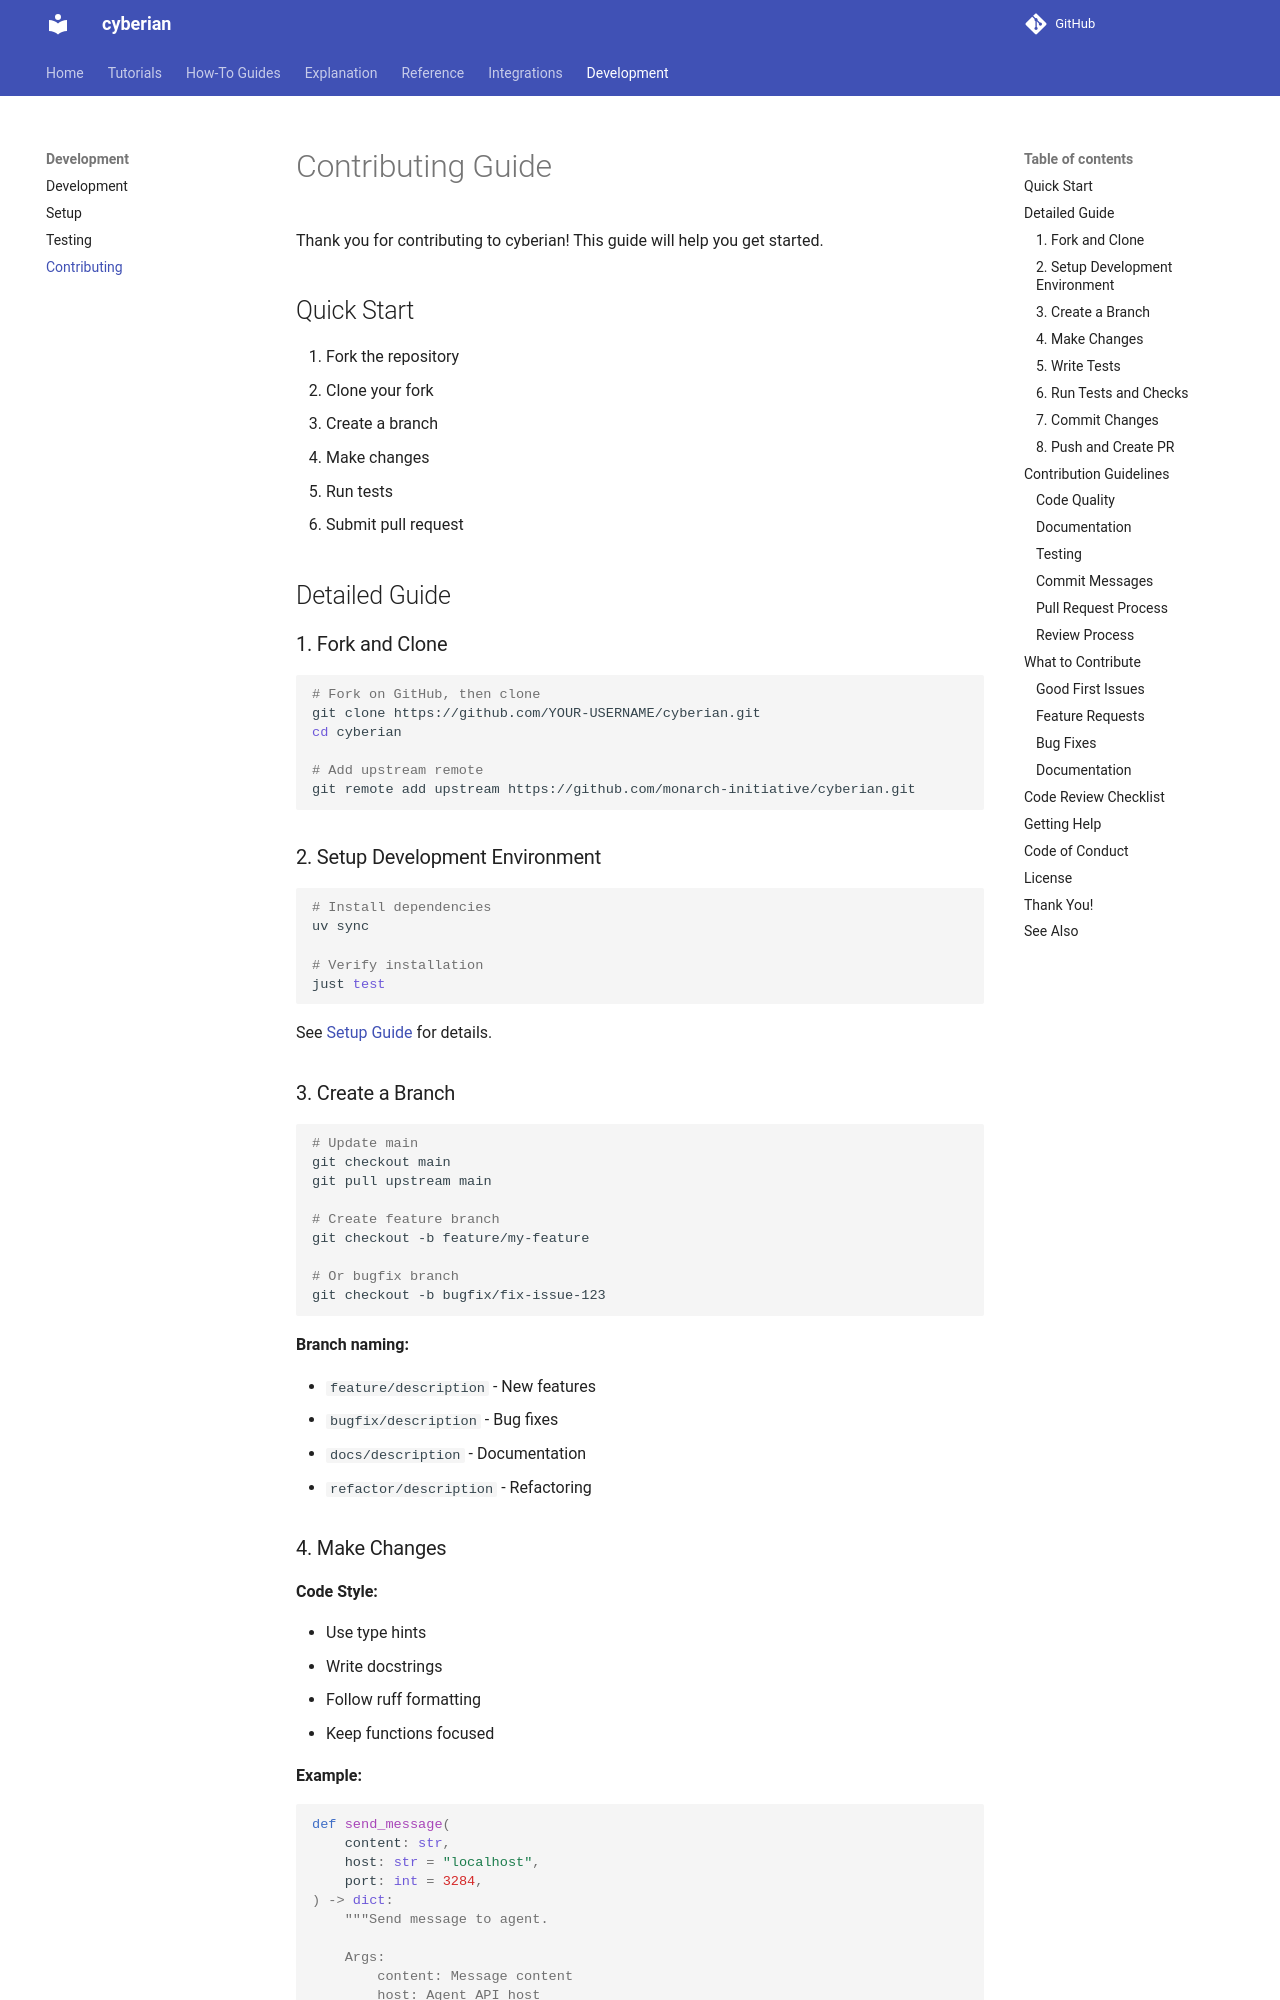

repository: contextualizer-ai/cyberian · page: development/contributing/index.html · generator: mkdocs

# Contributing Guide

Thank you for contributing to cyberian! This guide will help you get started.

## Quick Start

1. Fork the repository
2. Clone your fork
3. Create a branch
4. Make changes
5. Run tests
6. Submit pull request

## Detailed Guide

### 1. Fork and Clone

```bash
# Fork on GitHub, then clone
git clone https://github.com/YOUR-USERNAME/cyberian.git
cd cyberian

# Add upstream remote
git remote add upstream https://github.com/monarch-initiative/cyberian.git
```

### 2. Setup Development Environment

```bash
# Install dependencies
uv sync

# Verify installation
just test
```

See [Setup Guide](setup.md) for details.

### 3. Create a Branch

```bash
# Update main
git checkout main
git pull upstream main

# Create feature branch
git checkout -b feature/my-feature

# Or bugfix branch
git checkout -b bugfix/fix-issue-123
```

**Branch naming:**

- `feature/description` - New features
- `bugfix/description` - Bug fixes
- `docs/description` - Documentation
- `refactor/description` - Refactoring
